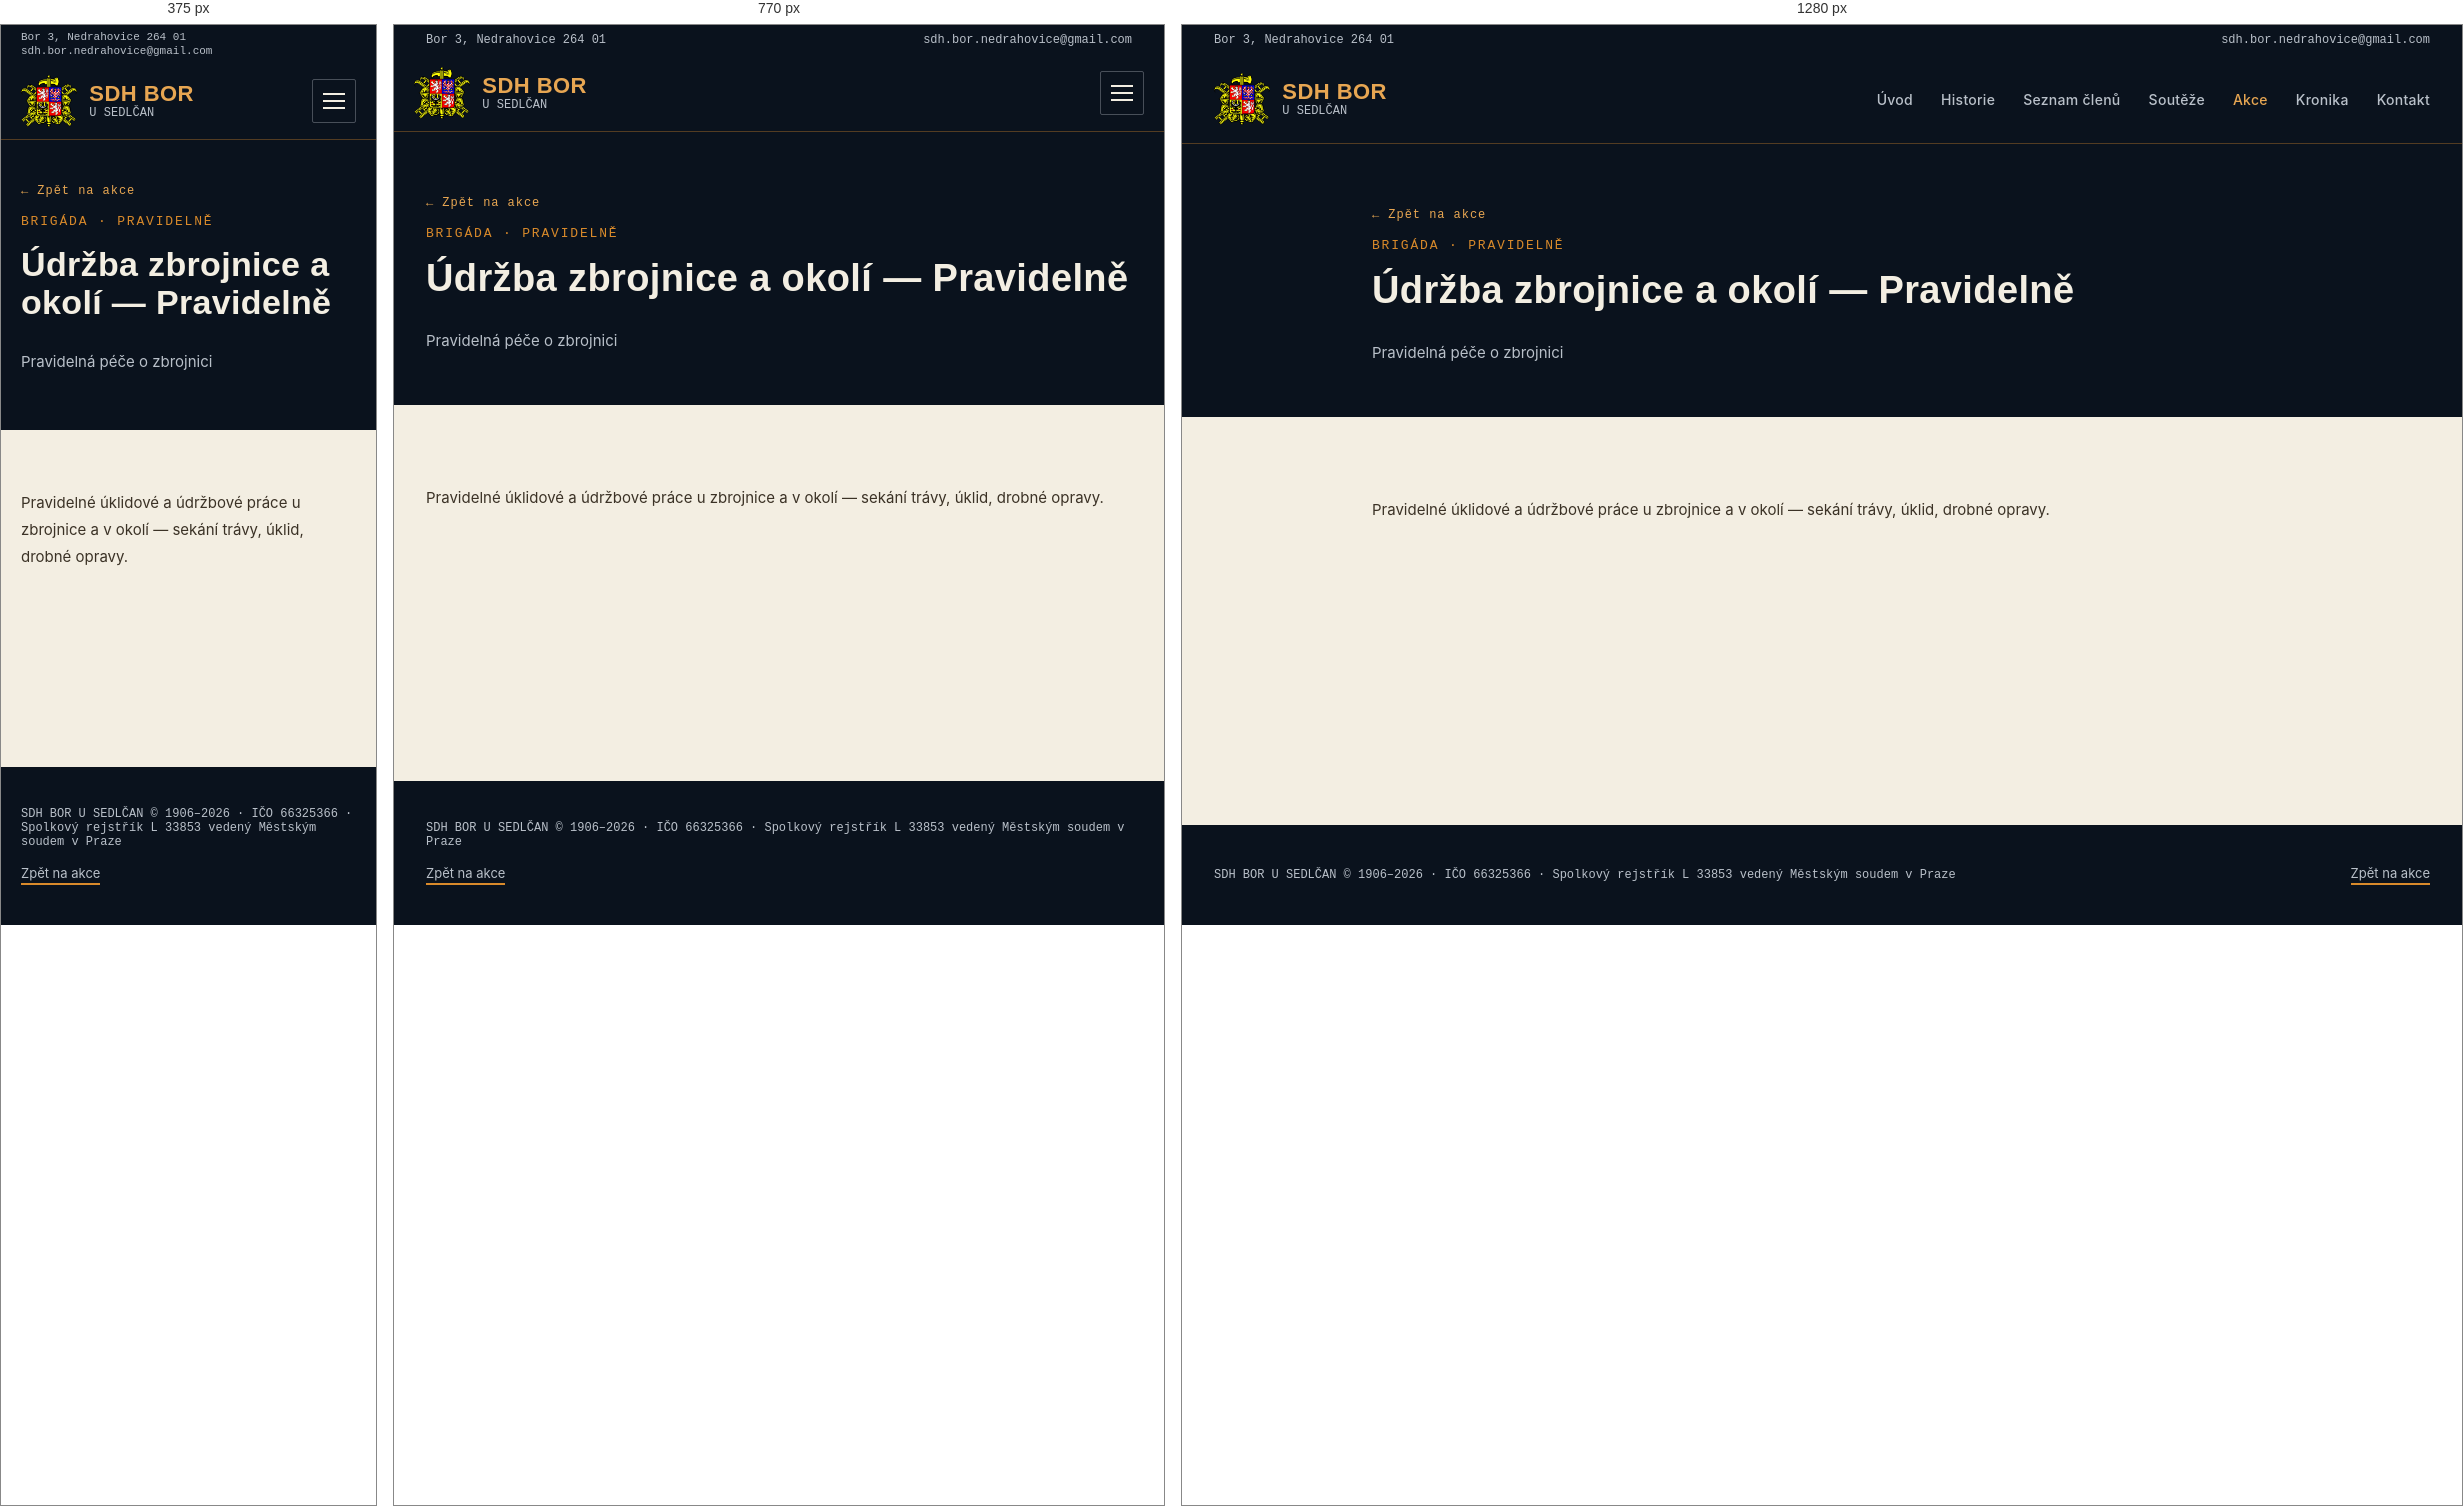
Rendered at 375 px, 770 px and 1280 px, left to right.

<!-- file: udrzba-zbrojnice.html -->
<!doctype html>
<html lang="cs">
<head>
<meta charset="utf-8">
<title>Údržba zbrojnice a okolí | SDH Bor u Sedlčan</title>
<!-- SEO -->
<meta name="description" content="Pravidelné úklidové a údržbové práce u zbrojnice a v okolí — sekání trávy, úklid, drobné opravy.">
<link rel="canonical" href="https://sdhbor.cz/udrzba-zbrojnice.html">
<meta property="og:type" content="website">
<meta property="og:locale" content="cs_CZ">
<meta property="og:site_name" content="SDH Bor u Sedlčan">
<meta property="og:title" content="Údržba zbrojnice a okolí | SDH Bor u Sedlčan">
<meta property="og:description" content="Pravidelné úklidové a údržbové práce u zbrojnice a v okolí — sekání trávy, úklid, drobné opravy.">
<meta property="og:url" content="https://sdhbor.cz/udrzba-zbrojnice.html">
<meta property="og:image" content="https://sdhbor.cz/images/logo/og-image.jpg">
<meta name="twitter:card" content="summary_large_image">
<!-- /SEO -->
<link rel="icon" type="image/png" href="images/logo/favicon.png">
<link rel="stylesheet" href="css/mobile.css">
<meta name="viewport" content="width=device-width, initial-scale=1">
<link rel="preconnect" href="https://fonts.googleapis.com">
<link href="https://fonts.googleapis.com/css2?family=Oswald:wght@500;600;700&family=Inter:wght@400;500;600&family=JetBrains+Mono:wght@500;600&display=swap" rel="stylesheet">
</head>
<body>
<style>
  :root{
    --navy-900:#0A121D;
    --navy-800:#0F1B29;
    --navy-700:#152638;
    --ochre-500:#D98A2B;
    --ochre-400:#E7A652;
    --ivory:#F3EEE2;
    --ivory-dim:#B9C0C9;
    --line:rgba(217,138,43,0.35);
  }
  body{margin:0;background:var(--ivory);font-family:'Inter',system-ui,sans-serif;color:var(--navy-900);}
  h1,h2,h3{font-family:'Oswald',system-ui,sans-serif;letter-spacing:0.01em;margin:0;}
  .mono{font-family:'JetBrains Mono',ui-monospace,monospace;}
  a{color:inherit;text-decoration:none;}
  .navlink{color:var(--ivory-dim);font-size:14px;font-weight:500;letter-spacing:0.02em;}
  .navlink:hover{color:var(--ochre-400);}
  .plate{background:var(--navy-800);border:1px solid var(--line);}
  .section-label{font-family:'JetBrains Mono',monospace;font-size:13px;letter-spacing:0.14em;color:var(--ochre-500);text-transform:uppercase;}
  .win-tag{font-family:'JetBrains Mono',monospace;font-size:11px;font-weight:600;letter-spacing:0.05em;color:var(--navy-900);background:var(--ochre-500);padding:4px 10px;border-radius:2px;white-space:nowrap;}
  .btn-primary{background:var(--ochre-500);color:var(--navy-900);}
  .btn-primary:hover{background:var(--ochre-400);}
  .people-grid{display:grid;grid-template-columns:repeat(3, minmax(0,1fr));gap:10px;}
  @media (max-width:640px){ .people-grid{grid-template-columns:repeat(2, minmax(0,1fr));} }
  .results-grid{display:grid;grid-template-columns:repeat(2, minmax(0,1fr));gap:24px;}
  @media (max-width:640px){ .results-grid{grid-template-columns:1fr;} }
</style>

<div style="width:100%;min-height:100vh;background:var(--ivory);display:flex;flex-direction:column;">

  <!-- Utility bar -->
  <div style="width:100%;background:var(--navy-900);">
    <div class="util-bar" style="max-width:1280px;margin:0 auto;padding:8px 32px;display:flex;justify-content:space-between;align-items:center;">
      <div class="mono" style="color:var(--ivory-dim);font-size:12px;">Bor 3, Nedrahovice 264 01</div>
      <a href="mailto:sdh.bor.nedrahovice@gmail.com" class="mono" style="color:var(--ivory-dim);font-size:12px;">sdh.bor.nedrahovice@gmail.com</a>
    </div>
  </div>

  <!-- Header (shared) -->
  <header style="width:100%;background:var(--navy-900);border-bottom:1px solid var(--line);">
    <div style="max-width:1280px;margin:0 auto;padding:18px 32px;display:flex;align-items:center;justify-content:space-between;">
      <a href="index.html" style="display:flex;align-items:center;gap:12px;">
        <img src="images/logo/znak-sh-cms.png" alt="Znak hasičů" width="56" height="52" style="height:52px;width:auto;display:block;">
        <span style="display:flex;flex-direction:column;line-height:1.15;">
          <span style="color:var(--ochre-400);font-family:'Oswald','Arial Narrow',system-ui,sans-serif;font-weight:600;font-size:22px;letter-spacing:0.02em;">SDH BOR</span>
          <span class="mono" style="color:var(--ivory-dim);font-size:12px;">U SEDLČAN</span>
        </span>
      </a>
      <button class="menu-toggle" type="button" aria-label="Menu" aria-expanded="false"><span></span><span></span><span></span></button>
      <nav style="display:flex;gap:28px;align-items:center;">
        <a href="index.html" class="navlink">Úvod</a>
        <a href="historie.html" class="navlink">Historie</a>
        <a href="clenove.html" class="navlink">Seznam členů</a>
        <a href="souteze.html" class="navlink">Soutěže</a>
        <a href="akce.html" class="navlink" style="color:var(--ochre-400);">Akce</a>
        <a href="kronika.html" class="navlink">Kronika</a>
        <a href="index.html#kontakt" class="navlink">Kontakt</a>
      </nav>
    </div>
  </header>

  <!-- Page header -->
  <section style="width:100%;background:var(--navy-900);">
    <div style="max-width:900px;margin:0 auto;padding:64px 32px 40px;display:flex;flex-direction:column;gap:16px;">
      <a href="akce.html" class="mono" style="color:var(--ochre-400);font-size:12px;letter-spacing:0.08em;display:inline-flex;align-items:center;gap:6px;width:fit-content;">← Zpět na akce</a>
      <div class="section-label">Brigáda · Pravidelně</div>
      <h1 style="color:var(--ivory);font-size:38px;font-weight:700;">Údržba zbrojnice a okolí — Pravidelně</h1>
      <p style="color:var(--ivory-dim);font-size:15px;">Pravidelná péče o zbrojnici</p>
    </div>
  </section>

  <!-- Article -->
  <section style="width:100%;background:var(--ivory);">
    <div style="max-width:900px;margin:0 auto;padding:64px 32px 48px;display:flex;flex-direction:column;gap:20px;">
      <p style="font-size:15px;line-height:1.8;color:#3B3226;">Pravidelné úklidové a údržbové práce u zbrojnice a v okolí — sekání trávy, úklid, drobné opravy.</p>
    </div>
  </section>

  <!-- Footer (shared) -->
  <footer style="width:100%;background:var(--navy-900);margin-top:auto;">
    <div style="max-width:1280px;margin:0 auto;padding:40px 32px;display:flex;justify-content:space-between;align-items:center;flex-wrap:wrap;gap:16px;">
      <div class="mono" style="color:var(--ivory-dim);font-size:12px;">SDH BOR U SEDLČAN © 1906–2026 · IČO 66325366 · Spolkový rejstřík L 33853 vedený Městským soudem v Praze</div>
      <a href="akce.html" style="color:var(--ivory-dim);font-size:13px;border-bottom:2px solid var(--ochre-500);padding-bottom:2px;">Zpět na akce</a>
    </div>
  </footer>

</div>
<script src="js/menu.js"></script>
</body>
</html>


/* @media block from mobile.css */
@media (max-width:900px){
  /* Hlavička s rozbalovacím menu */
  header > div{flex-wrap:wrap;padding:12px 20px !important;}
  .menu-toggle{display:flex;flex-direction:column;justify-content:center;gap:5px;width:44px;height:44px;padding:10px;margin-left:auto;background:transparent;border:1px solid rgba(185,192,201,0.35);border-radius:2px;cursor:pointer;}
  .menu-toggle span{display:block;height:2px;width:100%;background:var(--ivory);transition:transform .2s,opacity .2s;}
  header.nav-open .menu-toggle span:nth-child(1){transform:translateY(7px) rotate(45deg);}
  header.nav-open .menu-toggle span:nth-child(2){opacity:0;}
  header.nav-open .menu-toggle span:nth-child(3){transform:translateY(-7px) rotate(-45deg);}
  header nav{display:none !important;width:100%;flex-direction:column;align-items:stretch !important;gap:0 !important;padding-top:8px;}
  header.nav-open nav{display:flex !important;}
  header nav a{display:block;padding:13px 2px;font-size:17px !important;border-top:1px solid rgba(185,192,201,0.15);}
}

/* @media block from mobile.css */
@media (max-width:640px){
  /* Horní lišta s adresou */
  .util-bar{flex-wrap:wrap;gap:2px 16px;padding:6px 20px !important;}
  .util-bar > *{font-size:11px !important;overflow-wrap:anywhere;}
  /* Okraje obsahu */
  section > div[style*="max-width"], footer > div[style*="max-width"]{padding-left:20px !important;padding-right:20px !important;}
  section > div[style*="padding:"]{padding-top:44px !important;padding-bottom:44px !important;}
  /* Vícesloupcové mřížky pod sebe */
  [style*="grid-template-columns"]{grid-template-columns:1fr !important;}
  /* Pruh s čísly: 2 × 2 */
  section > div.stat-grid{grid-template-columns:1fr 1fr !important;padding:0 !important;}
  .stat-grid > div{padding:20px 8px !important;border-right:none !important;border-bottom:1px solid var(--line);}
  .stat-grid > div:nth-child(odd){border-right:1px solid var(--line) !important;}
  .stat-grid > div:nth-last-child(-n+2):nth-child(odd), .stat-grid > div:last-child{border-bottom:none;}
  .stat-grid .mono{font-size:22px !important;}
  /* Řádky výsledků: umístění a časy se zalomí */
  *:has(> span[style*="flex-shrink:0"]){flex-wrap:wrap;gap:6px 10px;}
  span[style*="flex-shrink:0"]{flex-shrink:1 !important;flex-wrap:wrap;}
  /* Nadpisy */
  h1{font-size:34px !important;line-height:1.12 !important;}
  h2{font-size:27px !important;line-height:1.15 !important;}
  h2.kr-num{font-size:44px !important;}
}